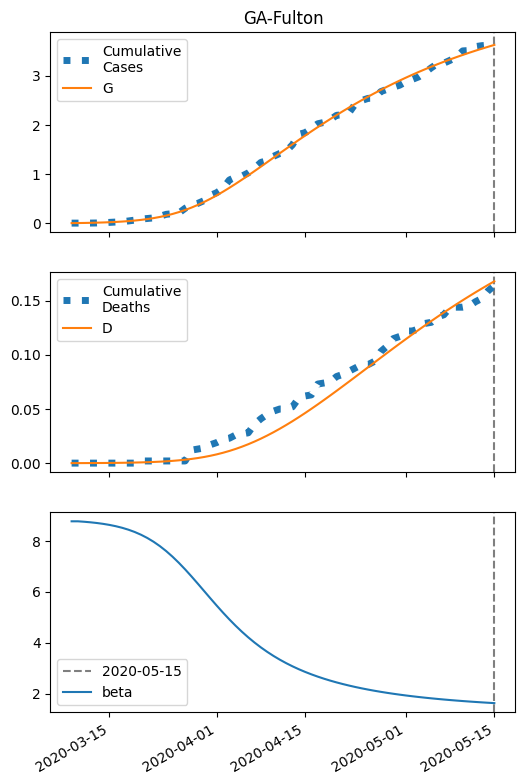

The table this chart was drawn from, first rows:
series, 2020-03-09, 2020-03-10, 2020-03-11, 2020-03-12, 2020-03-13, 2020-03-14, 2020-03-15, 2020-03-16, 2020-03-17, 2020-03-18, 2020-03-19, 2020-03-20, 2020-03-21, 2020-03-22, 2020-03-23, 2020-03-24, 2020-03-25, 2020-03-26, 2020-03-27, 2020-03-28, 2020-03-29, 2020-03-30, 2020-03-31
S, 39953, 39951, 39949, 39947, 39944, 39940, 39935, 39929, 39921, 39912, 39901, 39887, 39871, 39851, 39827, 39799, 39767, 39729, 39686, 39637, 39583, 39523, 39458
I, 5.0, 6.247, 7.801, 9.735, 12.14, 15.12, 18.81, 23.36, 28.96, 35.82, 44.18, 54.3, 66.48, 81.01, 98.18, 118.3, 141.4, 167.9, 197.6, 230.5, 266.3, 304.8, 345.4
IH, 0.2, 0.2867, 0.3742, 0.4743, 0.5951, 0.7436, 0.9272, 1.154, 1.435, 1.781, 2.205, 2.723, 3.353, 4.113, 5.024, 6.106, 7.378, 8.857, 10.56, 12.48, 14.63, 17, 19.56
IN, 0.2, 0.3633, 0.5464, 0.7581, 1.008, 1.309, 1.673, 2.118, 2.664, 3.333, 4.154, 5.158, 6.383, 7.87, 9.665, 11.82, 14.38, 17.39, 20.92, 24.98, 29.61, 34.82, 40.62
D, 0.01, 0.02327, 0.0423, 0.06713, 0.0986, 0.1381, 0.1874, 0.2489, 0.3255, 0.4208, 0.5389, 0.6852, 0.8659, 1.088, 1.361, 1.695, 2.1, 2.589, 3.177, 3.877, 4.705, 5.676, 6.804
R, 0.0, 0.1367, 0.3468, 0.6343, 1.011, 1.493, 2.105, 2.876, 3.843, 5.049, 6.552, 8.417, 10.73, 13.57, 17.08, 21.36, 26.59, 32.92, 40.54, 49.66, 60.48, 73.24, 88.13
G, 5.0, 6.647, 8.701, 11.26, 14.44, 18.39, 23.29, 29.35, 36.82, 45.99, 57.21, 70.87, 87.4, 107.2, 130.9, 158.8, 191.5, 229.2, 272.4, 321, 375.3, 435.1, 500.1
H, 19972, 19972, 19972, 19972, 19972, 19972, 19972, 19972, 19972, 19972, 19972, 19972, 19972, 19972, 19972, 19972, 19972, 19972, 19972, 19972, 19972, 19972, 19972
beta, 8.773, 8.773, 8.755, 8.733, 8.706, 8.672, 8.631, 8.58, 8.518, 8.443, 8.353, 8.245, 8.117, 7.967, 7.795, 7.599, 7.38, 7.14, 6.88, 6.606, 6.322, 6.033, 5.743
